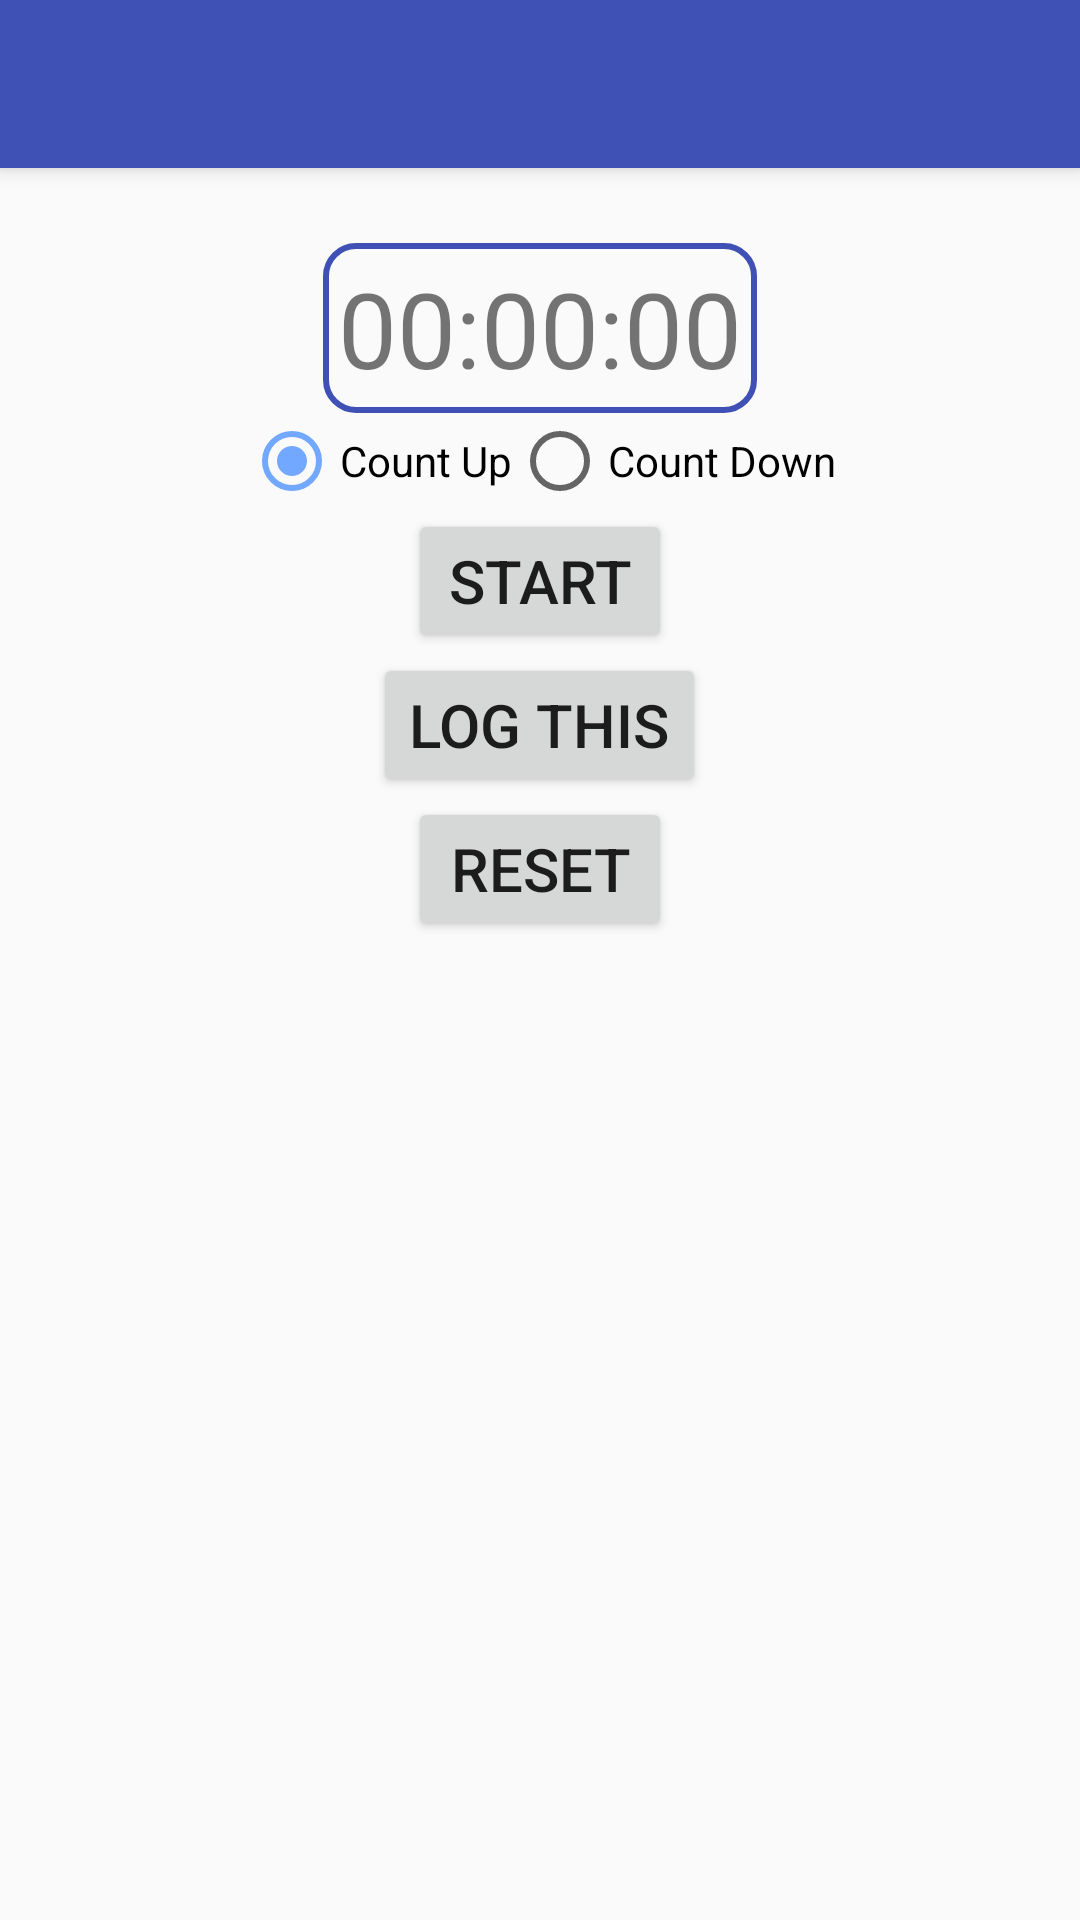

Write the Android layout XML for this screen, with the resource values it uses.
<!-- AndroidManifest.xml: application theme AppTheme -->
<!-- res/layout/timer_activity_layout.xml -->
<?xml version="1.0" encoding="utf-8"?>
<RelativeLayout xmlns:android="http://schemas.android.com/apk/res/android"
    xmlns:app="http://schemas.android.com/apk/res-auto"
    android:orientation="vertical"
    android:layout_width="match_parent"
    android:layout_height="match_parent">
    
    <include layout="@layout/toolbar_layout"
        android:id="@+id/toolbar" />
    
    <TextView
        android:id="@+id/timer_display"
        android:layout_width="wrap_content"
        android:layout_height="wrap_content"
        android:layout_marginTop="25dp"
        android:padding="5dp"
        android:layout_below="@+id/toolbar"
        android:layout_centerHorizontal="true"
        android:textSize="35sp"
        android:gravity="center"
        android:text="00:00:00"
        android:background="@drawable/timer_outline"/>
    
    <RadioGroup
        android:id="@+id/mode_selector"
        android:layout_width="wrap_content"
        android:layout_height="wrap_content"
        android:layout_below="@+id/timer_display"
        android:orientation="horizontal"
        android:layout_centerHorizontal="true">
        
        <RadioButton
            android:id="@+id/count_up"
            android:layout_width="wrap_content"
            android:layout_height="wrap_content"
            android:checked="true"
            android:gravity="center"
            android:text="@string/count_up"
            android:onClick="onModeSelected"/>
        
        <RadioButton
            android:id="@+id/count_down"
            android:layout_width="wrap_content"
            android:layout_height="wrap_content"
            android:gravity="center"
            android:text="@string/count_down"
            android:onClick="onModeSelected"/>
    </RadioGroup>
    <Button
        android:id="@+id/play_pause_button"
        android:layout_width="wrap_content"
        android:layout_height="wrap_content"
        android:layout_below="@+id/mode_selector"
        android:layout_centerHorizontal="true"
        android:textSize="20sp"
        android:text="@string/start_timer"
        android:onClick="toggleTimer" />
    <Button
        android:id="@+id/log_time_button"
        android:layout_width="wrap_content"
        android:layout_height="wrap_content"
        android:layout_below="@+id/play_pause_button"
        android:layout_centerHorizontal="true"
        android:text="@string/log_timer"
        android:textSize="20sp"
        android:onClick="logTime" />
    <Button
        android:id="@+id/reset_time_button"
        android:layout_width="wrap_content"
        android:layout_height="wrap_content"
        android:layout_below="@+id/log_time_button"
        android:layout_centerHorizontal="true"
        android:text="@string/reset_timer"
        android:textSize="20sp"
        android:onClick="resetTimer"/>
</RelativeLayout>
<!-- res/layout/toolbar_layout.xml (included above) -->
<?xml version="1.0" encoding="utf-8"?>
<android.support.v7.widget.Toolbar
    android:id="@+id/toolbar"
    android:layout_width="match_parent"
    android:layout_height="?attr/actionBarSize"
    android:background="?attr/colorPrimary"
    android:elevation="4dp"
    android:theme="@style/ThemeOverlay.AppCompat.ActionBar"
    app:popupTheme="@style/ThemeOverlay.AppCompat.Light"
    xmlns:android="http://schemas.android.com/apk/res/android"
    xmlns:app="http://schemas.android.com/apk/res-auto" />
<!-- resources referenced by this layout -->
<resources>
  <!-- drawable timer_outline (drawable) -->
  <?xml version="1.0" encoding="utf-8"?>
  <shape xmlns:android="http://schemas.android.com/apk/res/android">
      <stroke
          android:width="2dp"
          android:color="@color/colorPrimary"/>
  
      <corners
          android:radius="10dp"/>
  </shape>
  <string name="count_down">Count Down</string>
  <string name="count_up">Count Up</string>
  <string name="log_timer">Log This</string>
  <string name="reset_timer">Reset</string>
  <string name="start_timer">Start</string>
  <style name="AppTheme" parent="Theme.AppCompat.Light.NoActionBar">
          
          <item name="colorPrimary">@color/colorPrimary</item>
          <item name="colorPrimaryDark">@color/colorPrimaryDark</item>
          <item name="colorAccent">@color/colorAccent</item>
      </style>
  <color name="colorPrimary">#3F51B5</color>
  <color name="colorPrimaryDark">#303F9F</color>
  <color name="colorAccent">#72a8ff</color>
</resources>
